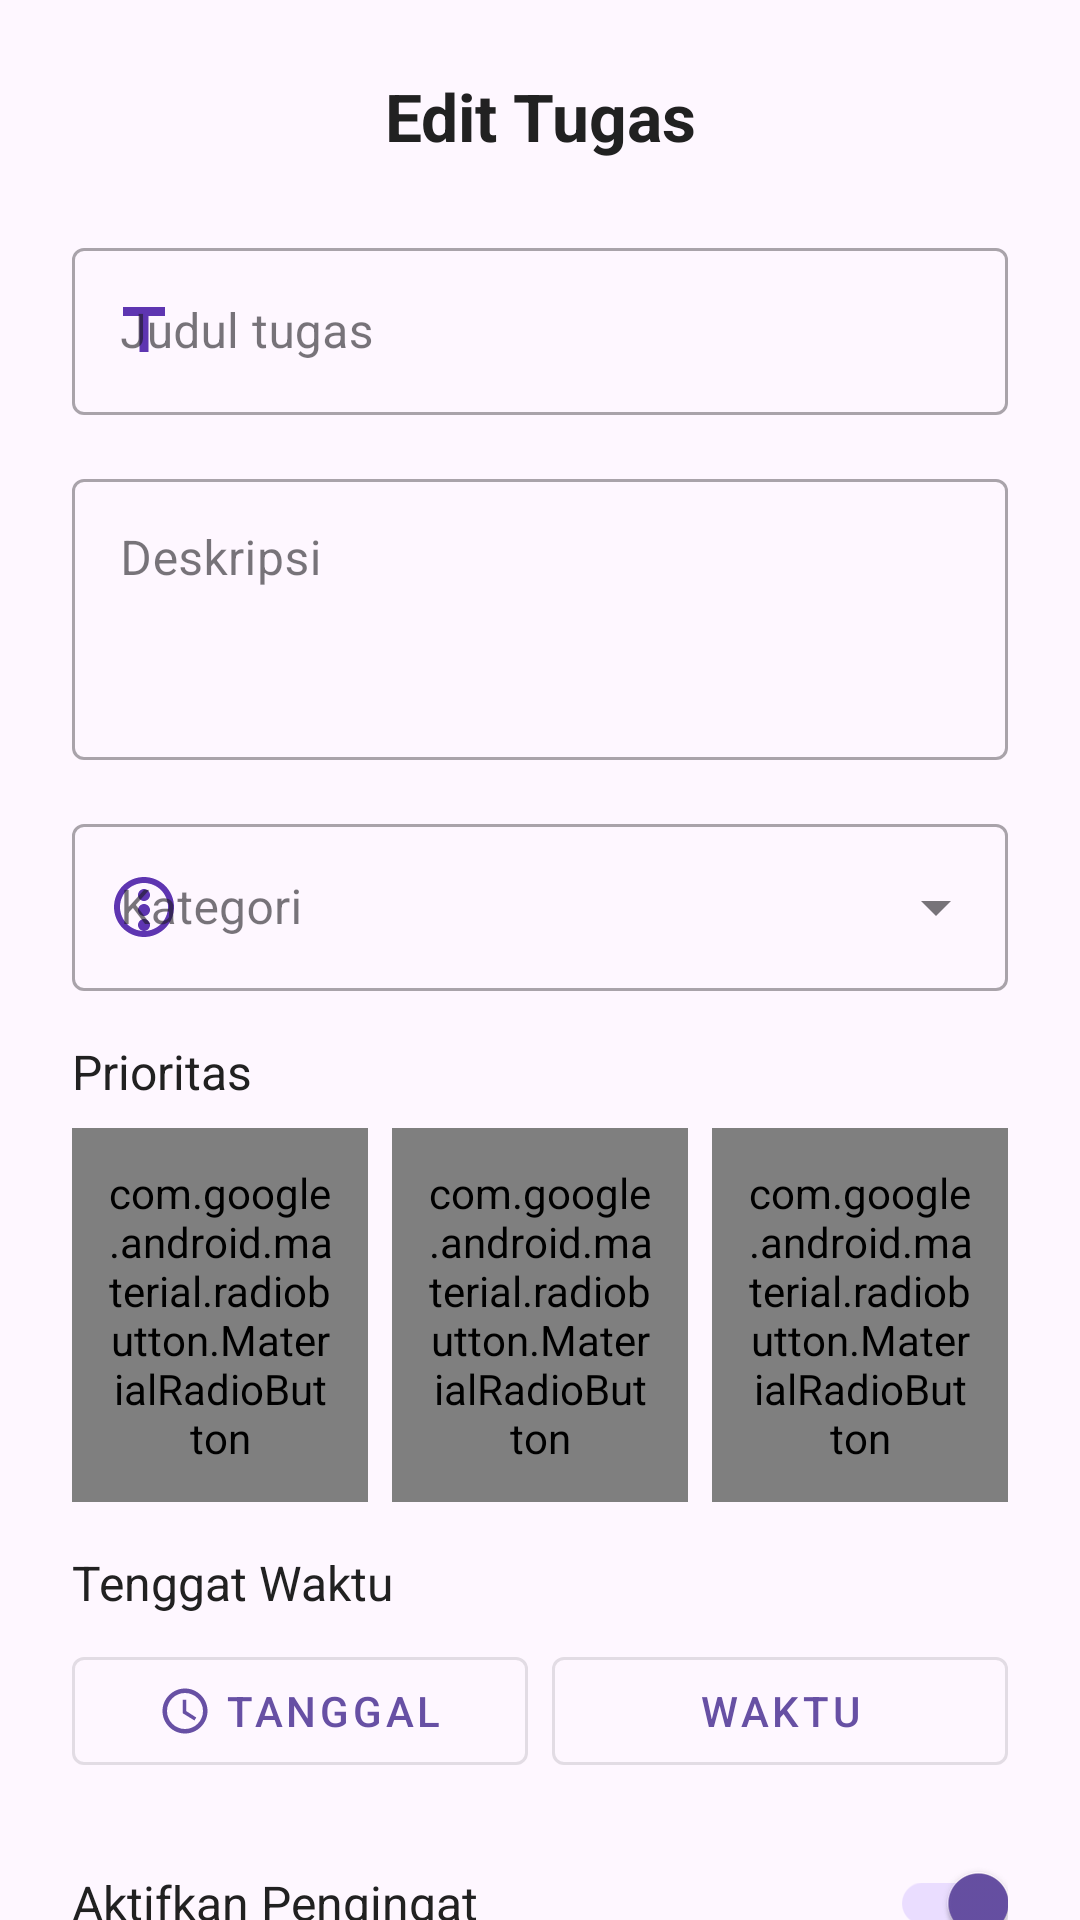

Reconstruct the res/layout file that produces this screen, plus the resources it refers to.
<!-- AndroidManifest.xml: application theme Theme.AppToDoS -->
<!-- res/layout/activity_edit_task.xml -->
<?xml version="1.0" encoding="utf-8"?>
<androidx.core.widget.NestedScrollView xmlns:android="http://schemas.android.com/apk/res/android"
    xmlns:app="http://schemas.android.com/apk/res-auto"
    android:layout_width="match_parent"
    xmlns:tools="http://schemas.android.com/tools"
    android:id="@+id/main"
    tools:context=".EditTask"
    android:layout_height="wrap_content">

    <LinearLayout
        android:layout_width="match_parent"
        android:layout_height="wrap_content"
        android:orientation="vertical"
        android:padding="24dp">

        <TextView
            android:id="@+id/tvDialogTitle"
            android:layout_width="match_parent"
            android:layout_height="wrap_content"
            android:text="Edit Tugas"
            android:textAlignment="center"
            android:textColor="@color/text_color_primary"
            android:textSize="22sp"
            android:textStyle="bold" />

        
        <com.google.android.material.textfield.TextInputLayout
            android:id="@+id/tilTitle"
            style="@style/Widget.MaterialComponents.TextInputLayout.OutlinedBox"
            android:layout_width="match_parent"
            android:layout_height="wrap_content"
            android:layout_marginTop="24dp"
            android:hint="Judul tugas"
            app:startIconDrawable="@drawable/ic_title"
            app:startIconTint="@color/colorPrimary">

            <com.google.android.material.textfield.TextInputEditText
                android:id="@+id/etTaskTitle"
                android:layout_width="match_parent"
                android:layout_height="wrap_content"
                android:inputType="text"
                android:maxLines="1" />
        </com.google.android.material.textfield.TextInputLayout>

        
        <com.google.android.material.textfield.TextInputLayout
            android:id="@+id/tilDescription"
            style="@style/Widget.MaterialComponents.TextInputLayout.OutlinedBox"
            android:layout_width="match_parent"
            android:layout_height="wrap_content"
            android:layout_marginTop="16dp"
            android:hint="Deskripsi"
            app:startIconDrawable="@drawable/ic_description"
            app:startIconTint="@color/colorPrimary">

            <com.google.android.material.textfield.TextInputEditText
                android:id="@+id/etTaskDescription"
                android:layout_width="match_parent"
                android:layout_height="wrap_content"
                android:gravity="top"
                android:inputType="textMultiLine"
                android:minLines="3" />
        </com.google.android.material.textfield.TextInputLayout>

        
        <com.google.android.material.textfield.TextInputLayout
            android:id="@+id/tilCategory"
            style="@style/Widget.MaterialComponents.TextInputLayout.OutlinedBox.ExposedDropdownMenu"
            android:layout_width="match_parent"
            android:layout_height="wrap_content"
            android:layout_marginTop="16dp"
            android:hint="Kategori"
            app:startIconDrawable="@drawable/ic_category"
            app:startIconTint="@color/colorPrimary">

            <AutoCompleteTextView
                android:id="@+id/actvCategory"
                android:layout_width="match_parent"
                android:layout_height="wrap_content"
                android:inputType="none" />
        </com.google.android.material.textfield.TextInputLayout>
        
        <TextView
            android:layout_width="wrap_content"
            android:layout_height="wrap_content"
            android:layout_marginTop="16dp"
            android:text="Prioritas"
            android:textColor="@color/text_color_primary"
            android:textSize="16sp" />

        <RadioGroup
            android:id="@+id/rgPriority"
            android:layout_width="match_parent"
            android:layout_height="wrap_content"
            android:layout_marginTop="8dp"
            android:orientation="horizontal">

            <com.google.android.material.radiobutton.MaterialRadioButton
                android:id="@+id/rbLow"
                android:layout_width="0dp"
                android:layout_height="wrap_content"
                android:layout_weight="1"
                android:button="@null"
                android:background="@drawable/priority_radio_selector"
                android:gravity="center"
                android:padding="12dp"
                android:text="Rendah"
                android:textColor="@drawable/priority_text_selector" />

            <com.google.android.material.radiobutton.MaterialRadioButton
                android:id="@+id/rbMedium"
                android:layout_width="0dp"
                android:layout_height="wrap_content"
                android:layout_marginHorizontal="8dp"
                android:layout_weight="1"
                android:button="@null"
                android:background="@drawable/priority_radio_selector"
                android:checked="true"
                android:gravity="center"
                android:padding="12dp"
                android:text="Sedang"
                android:textColor="@drawable/priority_text_selector" />

            <com.google.android.material.radiobutton.MaterialRadioButton
                android:id="@+id/rbHigh"
                android:layout_width="0dp"
                android:layout_height="wrap_content"
                android:layout_weight="1"
                android:button="@null"
                android:background="@drawable/priority_radio_selector"
                android:gravity="center"
                android:padding="12dp"
                android:text="Tinggi"
                android:textColor="@drawable/priority_text_selector" />
        </RadioGroup>

        
        <TextView
            android:layout_width="wrap_content"
            android:layout_height="wrap_content"
            android:layout_marginTop="16dp"
            android:text="Tenggat Waktu"
            android:textColor="@color/text_color_primary"
            android:textSize="16sp" />

        <LinearLayout
            android:layout_width="match_parent"
            android:layout_height="wrap_content"
            android:layout_marginTop="8dp"
            android:orientation="horizontal">

            <com.google.android.material.button.MaterialButton
                android:id="@+id/btnSelectDate"
                style="@style/Widget.MaterialComponents.Button.OutlinedButton"
                android:layout_width="0dp"
                android:layout_height="wrap_content"
                android:layout_marginEnd="4dp"
                android:layout_weight="1"
                android:text="Tanggal"
                app:icon="@drawable/ic_calendar"
                app:iconGravity="textStart" />

            <com.google.android.material.button.MaterialButton
                android:id="@+id/btnSelectTime"
                style="@style/Widget.MaterialComponents.Button.OutlinedButton"
                android:layout_width="0dp"
                android:layout_height="wrap_content"
                android:layout_marginStart="4dp"
                android:layout_weight="1"
                android:text="Waktu"
                app:icon="@drawable/ic_time"
                app:iconGravity="textStart" />
        </LinearLayout>

        
        <LinearLayout
            android:layout_width="match_parent"
            android:layout_height="wrap_content"
            android:layout_marginTop="16dp"
            android:gravity="center_vertical"
            android:orientation="horizontal">

            <TextView
                android:layout_width="0dp"
                android:layout_height="wrap_content"
                android:layout_weight="1"
                android:text="Aktifkan Pengingat"
                android:textColor="@color/text_color_primary"
                android:textSize="16sp" />

            <androidx.appcompat.widget.SwitchCompat
                android:id="@+id/switchReminder"
                android:layout_width="wrap_content"
                android:layout_height="wrap_content"
                android:checked="true" />
        </LinearLayout>

        
        <LinearLayout
            android:layout_width="match_parent"
            android:layout_height="wrap_content"
            android:layout_marginTop="24dp"
            android:orientation="horizontal">

            <com.google.android.material.button.MaterialButton
                android:id="@+id/btnCancel"
                style="@style/Widget.MaterialComponents.Button.TextButton"
                android:layout_width="0dp"
                android:layout_height="wrap_content"
                app:strokeColor="@color/chip_background_color"
                app:strokeWidth="1dp"
                android:layout_marginEnd="8dp"
                android:layout_weight="1"
                android:text="Batal"
                android:textColor="@color/text_color_secondary" />

            <com.google.android.material.button.MaterialButton
                android:id="@+id/btnSave"
                android:layout_width="0dp"
                android:layout_height="wrap_content"
                android:layout_marginStart="8dp"
                android:layout_weight="1"
                app:strokeWidth="1dp"
                app:strokeColor="@color/chip_background_color"
                android:text="Simpan"
                app:cornerRadius="8dp" />
        </LinearLayout>
    </LinearLayout>
</androidx.core.widget.NestedScrollView>
<!-- resources referenced by this layout -->
<resources>
  <color name="chip_background_color">#E0E0E0</color>
  <color name="colorPrimary">#5E35B1</color>
  <color name="text_color_primary">#212121</color>
  <color name="text_color_secondary">#757575</color>
  <!-- drawable ic_calendar (drawable) -->
  <?xml version="1.0" encoding="utf-8"?>
  <vector xmlns:android="http://schemas.android.com/apk/res/android"
      android:width="24dp"
      android:height="24dp"
      android:viewportWidth="24"
      android:viewportHeight="24">
  
      <path
          android:fillColor="@android:color/black"
          android:pathData="M12,2C6.5,2 2,6.5 2,12s4.5,10 10,10 10,-4.5 10,-10S17.5,2 12,2zM12,20c-4.4,0 -8,-3.6 -8,-8s3.6,-8 8,-8 8,3.6 8,8 -3.6,8 -8,8z" />
      <path
          android:fillColor="@android:color/black"
          android:pathData="M12.5,7H11v6l5.2,3.2 0.8,-1.3 -4.5,-2.9z" />
  </vector>
  <!-- drawable ic_category (drawable) -->
  <?xml version="1.0" encoding="utf-8"?>
  <vector xmlns:android="http://schemas.android.com/apk/res/android"
      android:width="24dp"
      android:height="24dp"
      android:viewportWidth="24"
      android:viewportHeight="24">
  
      <path
          android:fillColor="@android:color/black"
          android:pathData="M12,2C6.48,2 2,6.48 2,12s4.48,10 10,10 10,-4.48 10,-10S17.52,2 12,2zM12,20c-4.41,0 -8,-3.59 -8,-8s3.59,-8 8,-8 8,3.59 8,8 -3.59,8 -8,8z" />
      <path
          android:fillColor="@android:color/black"
          android:pathData="M12,6c-1.1,0 -2,0.9 -2,2s0.9,2 2,2 2,-0.9 2,-2 -0.9,-2 -2,-2zM12,16c-1.1,0 -2,0.9 -2,2s0.9,2 2,2 2,-0.9 2,-2 -0.9,-2 -2,-2zM12,11c-1.1,0 -2,0.9 -2,2s0.9,2 2,2 2,-0.9 2,-2 -0.9,-2 -2,-2z" />
  </vector>
  <!-- drawable ic_title (drawable) -->
  <?xml version="1.0" encoding="utf-8"?>
  <vector xmlns:android="http://schemas.android.com/apk/res/android"
      android:width="24dp"
      android:height="24dp"
      android:viewportWidth="24"
      android:viewportHeight="24">
  
      <path
          android:fillColor="@android:color/black"
          android:pathData="M5,4v3h5.5v12h3V7H19V4H5z" />
  </vector>
  <!-- drawable priority_radio_selector (drawable) -->
  <?xml version="1.0" encoding="utf-8"?>
  <selector xmlns:android="http://schemas.android.com/apk/res/android">
      <item android:state_checked="true">
          <shape android:shape="rectangle">
              <corners android:radius="8dp" />
              <solid android:color="@color/colorPrimary" />
          </shape>
      </item>
      <item>
          <shape android:shape="rectangle">
              <corners android:radius="8dp" />
              <stroke android:width="1dp" android:color="@color/colorPrimary" />
              <solid android:color="@android:color/transparent" />
          </shape>
      </item>
  </selector>
  <style name="Theme.AppToDoS" parent="Base.Theme.AppToDoS" />
  <style name="Base.Theme.AppToDoS" parent="Theme.Material3.DayNight.NoActionBar">
          
          
      </style>
</resources>
